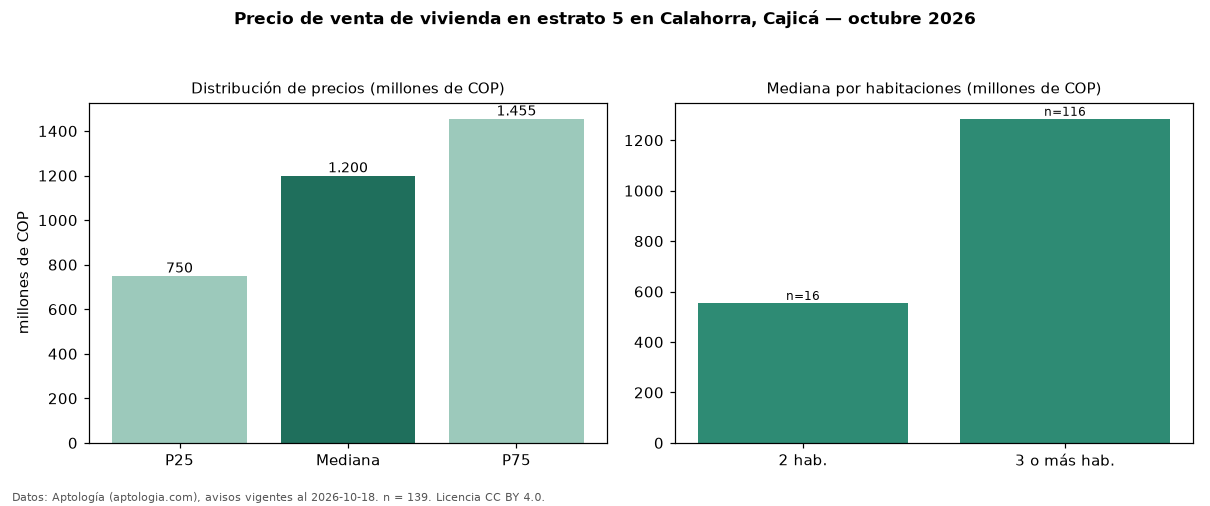

Source data for this figure (header and first rows):
seccion, metrica, valor, moneda, n
precio, p25, 750000000, COP, 139
precio, mediana, 1200000000, COP, 139
precio, p75, 1455000000, COP, 139
precio, minimo, 280000000, COP, 139
precio, maximo, 3000000000, COP, 139
m2, mediana_precio_m2, 7321429, COP, 139
m2, area_mediana_m2, 153.0, m2, 139
admin, mediana_admin_mes, 700000, COP, 119
banos, mediana_banos, 3.0, , 
parqueadero, pct_con_parqueadero, 100.0, %, 137
estrato, estrato_mas_frecuente, 5, , 139
habitaciones, 2, 555000000, COP, 16
habitaciones, 3+, 1285000000, COP, 116
fuente, fecha_datos, 2026-10-18, , 
fuente, atribucion, https://www.aptologia.com/venta/cajica/c…, , 
fuente, licencia, CC BY 4.0, , 
